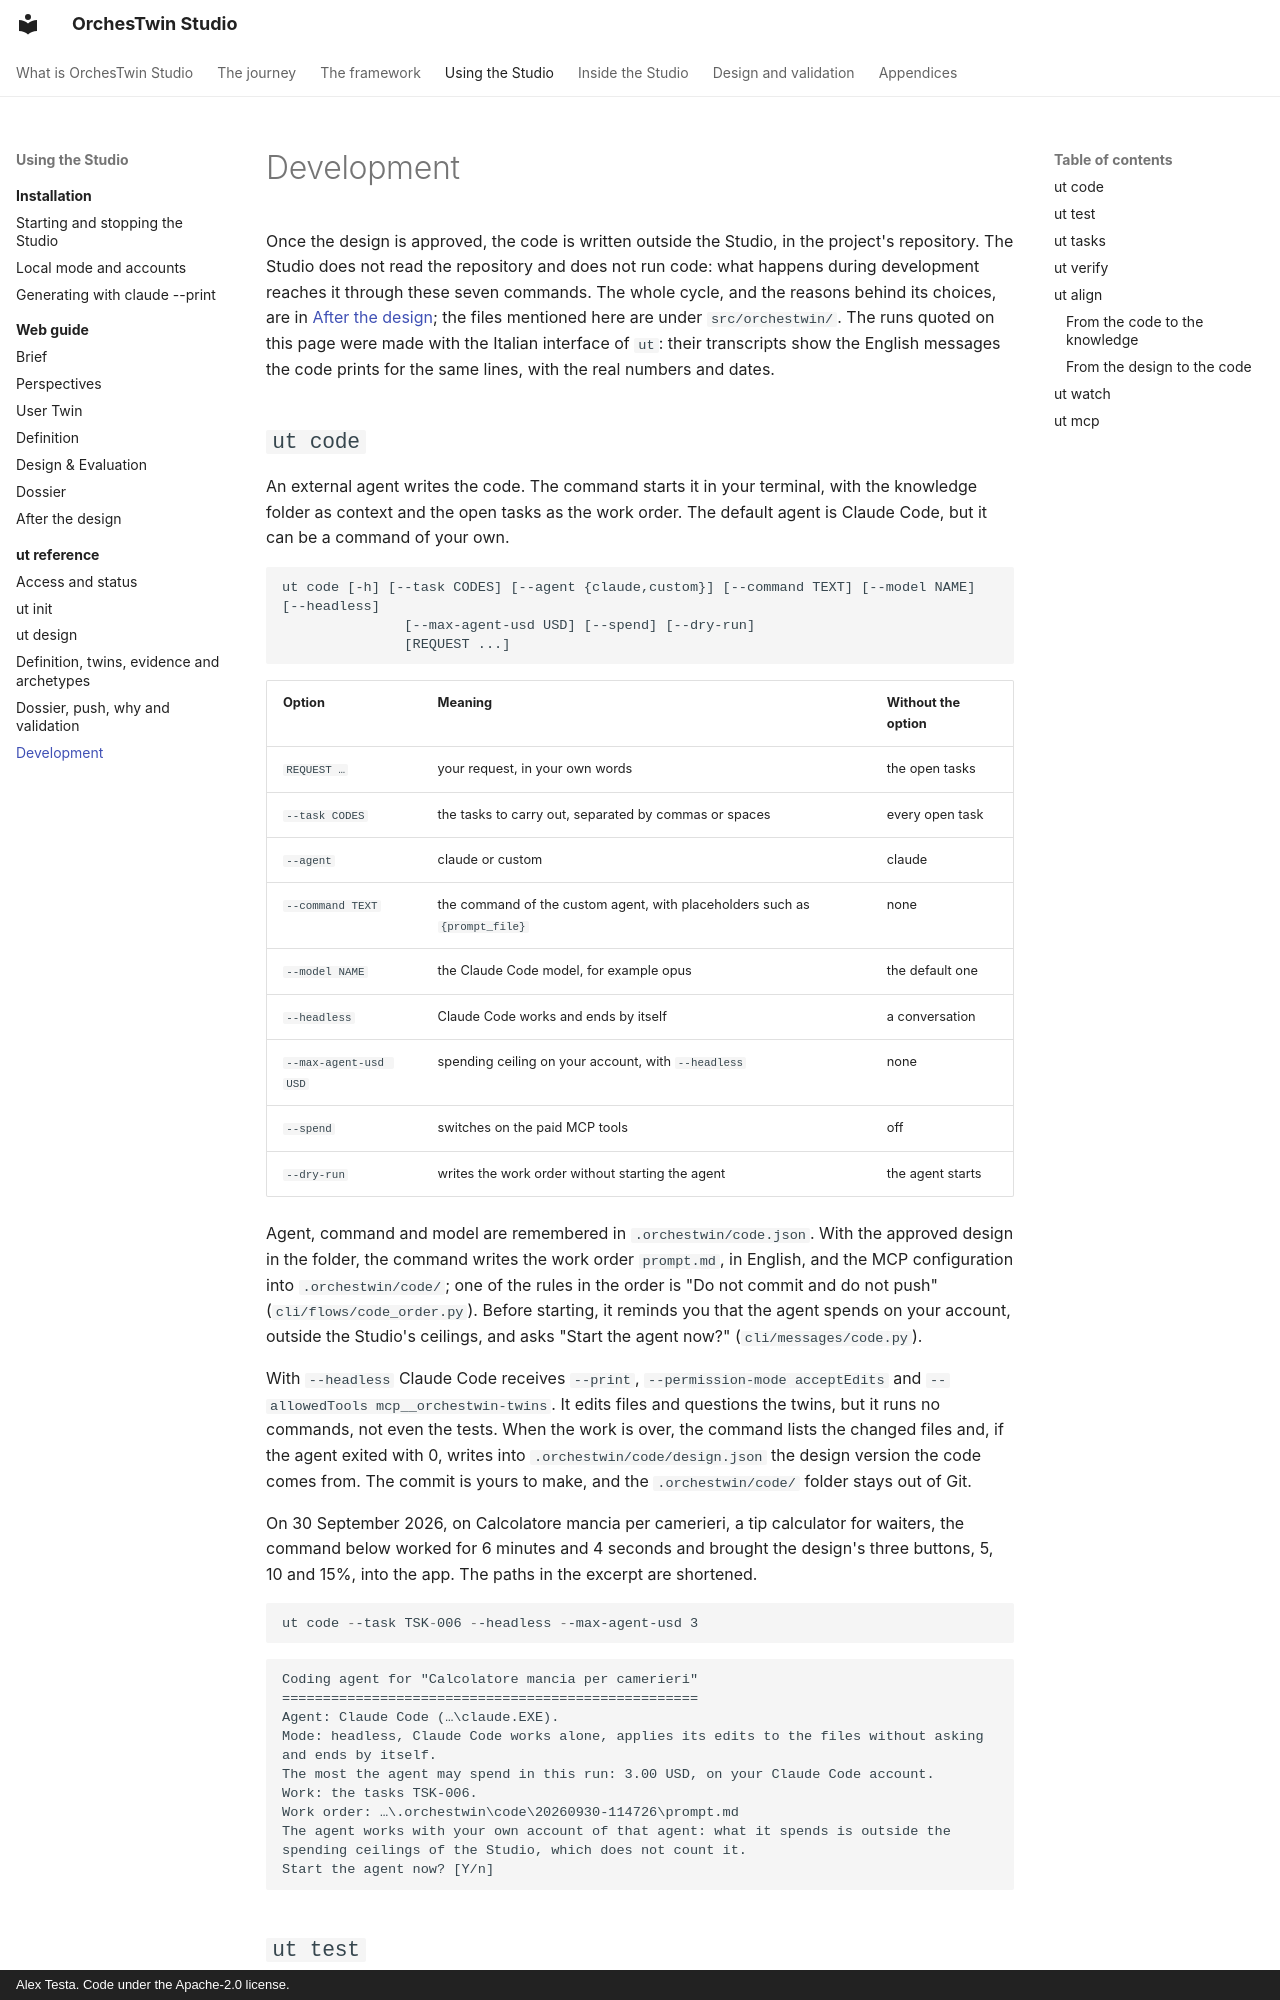

repository: AlexTesta00/orchestwin-studio · page: ut/development/index.html · generator: mkdocs · copyright: Alex Testa. Code under the Apache-2.0 license.

# Development

Once the design is approved, the code is written outside the Studio, in the project's repository. The Studio does not read the repository and does not run code: what happens during development reaches it through these seven commands. The whole cycle, and the reasons behind its choices, are in [After the design](../framework/development.md); the files mentioned here are under `src/orchestwin/`. The runs quoted on this page were made with the Italian interface of `ut`: their transcripts show the English messages the code prints for the same lines, with the real numbers and dates.

## `ut code`

An external agent writes the code. The command starts it in your terminal, with the knowledge folder as context and the open tasks as the work order. The default agent is Claude Code, but it can be a command of your own.

```text
ut code [-h] [--task CODES] [--agent {claude,custom}] [--command TEXT] [--model NAME] [--headless]
               [--max-agent-usd USD] [--spend] [--dry-run]
               [REQUEST ...]
```

| Option | Meaning | Without the option |
| --- | --- | --- |
| `REQUEST …` | your request, in your own words | the open tasks |
| `--task CODES` | the tasks to carry out, separated by commas or spaces | every open task |
| `--agent` | claude or custom | claude |
| `--command TEXT` | the command of the custom agent, with placeholders such as `{prompt_file}` | none |
| `--model NAME` | the Claude Code model, for example opus | the default one |
| `--headless` | Claude Code works and ends by itself | a conversation |
| `--max-agent-usd USD` | spending ceiling on your account, with `--headless` | none |
| `--spend` | switches on the paid MCP tools | off |
| `--dry-run` | writes the work order without starting the agent | the agent starts |

Agent, command and model are remembered in `.orchestwin/code.json`. With the approved design in the folder, the command writes the work order `prompt.md`, in English, and the MCP configuration into `.orchestwin/code/`; one of the rules in the order is "Do not commit and do not push" (`cli/flows/code_order.py`). Before starting, it reminds you that the agent spends on your account, outside the Studio's ceilings, and asks "Start the agent now?" (`cli/messages/code.py`).

With `--headless` Claude Code receives `--print`, `--permission-mode acceptEdits` and `--allowedTools mcp__orchestwin-twins`. It edits files and questions the twins, but it runs no commands, not even the tests. When the work is over, the command lists the changed files and, if the agent exited with 0, writes into `.orchestwin/code/design.json` the design version the code comes from. The commit is yours to make, and the `.orchestwin/code/` folder stays out of Git.

On 30 September 2026, on Calcolatore mancia per camerieri, a tip calculator for waiters, the command below worked for 6 minutes and 4 seconds and brought the design's three buttons, 5, 10 and 15%, into the app. The paths in the excerpt are shortened.

```powershell
ut code --task TSK-006 --headless --max-agent-usd 3
```

```text
Coding agent for "Calcolatore mancia per camerieri"
===================================================
Agent: Claude Code (…\claude.EXE).
Mode: headless, Claude Code works alone, applies its edits to the files without asking and ends by itself.
The most the agent may spend in this run: 3.00 USD, on your Claude Code account.
Work: the tasks TSK-006.
Work order: …\.orchestwin\code\20260930-114726\prompt.md
The agent works with your own account of that agent: what it spends is outside the spending ceilings of the Studio, which does not count it.
Start the agent now? [Y/n]
```
